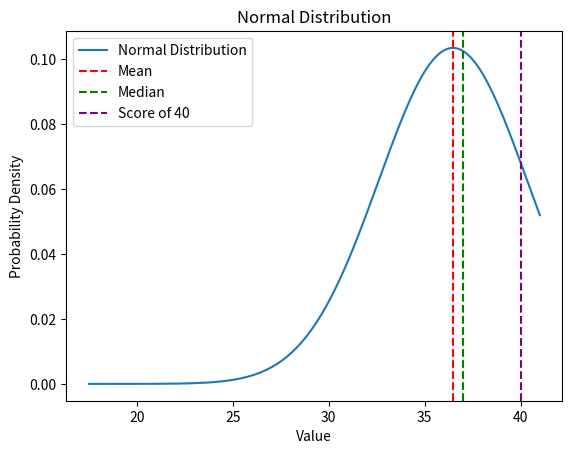

Here is the Python script that generated this plot:
import numpy as np
import matplotlib.pyplot as plt
from scipy.stats import norm

# Given attributes
minimum = 17.5
maximum = 41.0
mean = 36.47
median = 37.0
std_dev = 3.86

# Generate data points for the normal distribution
x = np.linspace(minimum, maximum, 1000)
y = norm.pdf(x, mean, std_dev)

# Plot the normal distribution
plt.plot(x, y, label='Normal Distribution')

# Highlight the mean and median on the plot
plt.axvline(mean, color='r', linestyle='--', label='Mean')
plt.axvline(median, color='g', linestyle='--', label='Median')
plt.axvline(40, color='purple', linestyle='--', label='Score of 40')

# Add labels and legend
plt.xlabel('Value')
plt.ylabel('Probability Density')
plt.title('Normal Distribution')
plt.legend()

# Show the plot
plt.show()
